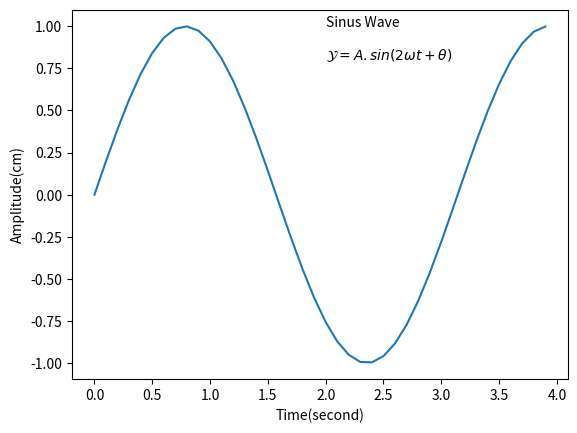

Reproduce this figure in Python.
import numpy as np
import matplotlib.pyplot as plt

def sinusGenerator(amplitude, frequency, time, theta):
    t = np.arange(0,time,0.1)
    y = amplitude * np.sin(2*frequency*t + np.deg2rad(theta))
    return t,y

t1, y1 = sinusGenerator(1,1,4,0)
plt.plot(t1,y1)
# add text inside graph/plot
# plt.text(Xpos,Ypos,"TEXT")
plt.text(2,1,"Sinus Wave")
plt.text(2,0.8,r"$\mathcal{Y} = A.sin(2 \omega t + \theta)$")
plt.xlabel("Time(second)")
plt.ylabel("Amplitude(cm)")
#show plot
plt.show()


